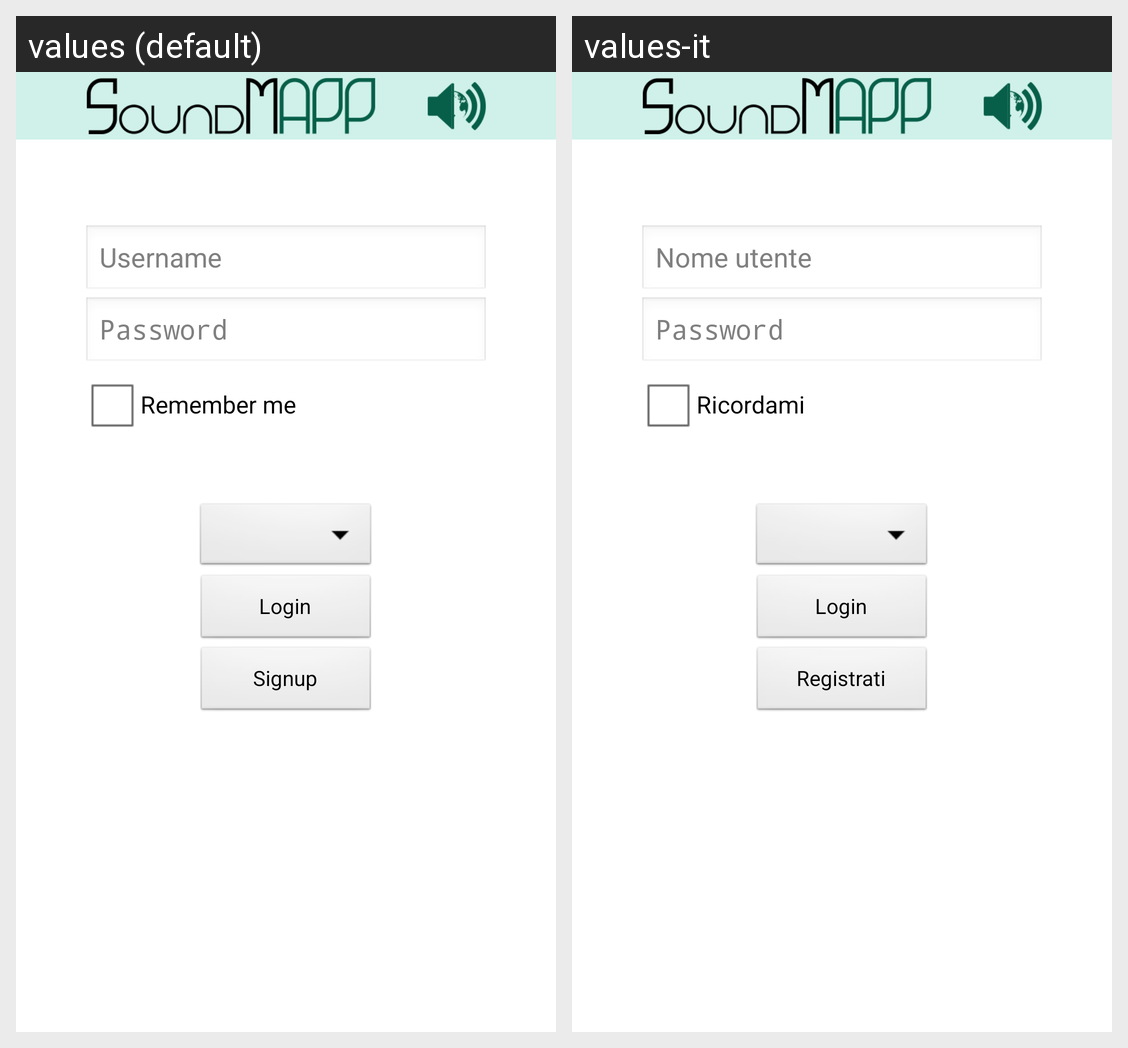

Translations of the strings shown on this Android screen, per locale in the grid:
Android screen res/layout/activity_login.xml rendered under 2 locales, left to right: values (default), values-it. Device: Nexus 5 (rendered at 1080×1920; each locale shown at half size, 540×960, under a caption strip naming it); theme AppTheme.
Strings drawn on this screen, with the default value and each locale's value (text and hints the layout hard-codes, and strings that could not be matched under every locale, appear in the picture but are not listed):

loginLabel
  values: Login
  values-it: Login

prompt_user
  values: Username
  values-it: Nome utente

prompt_password
  values: Password
  values-it: Password

rememberMeLabel
  values: Remember me
  values-it: Ricordami

signupLabel
  values: Signup
  values-it: Registrati
